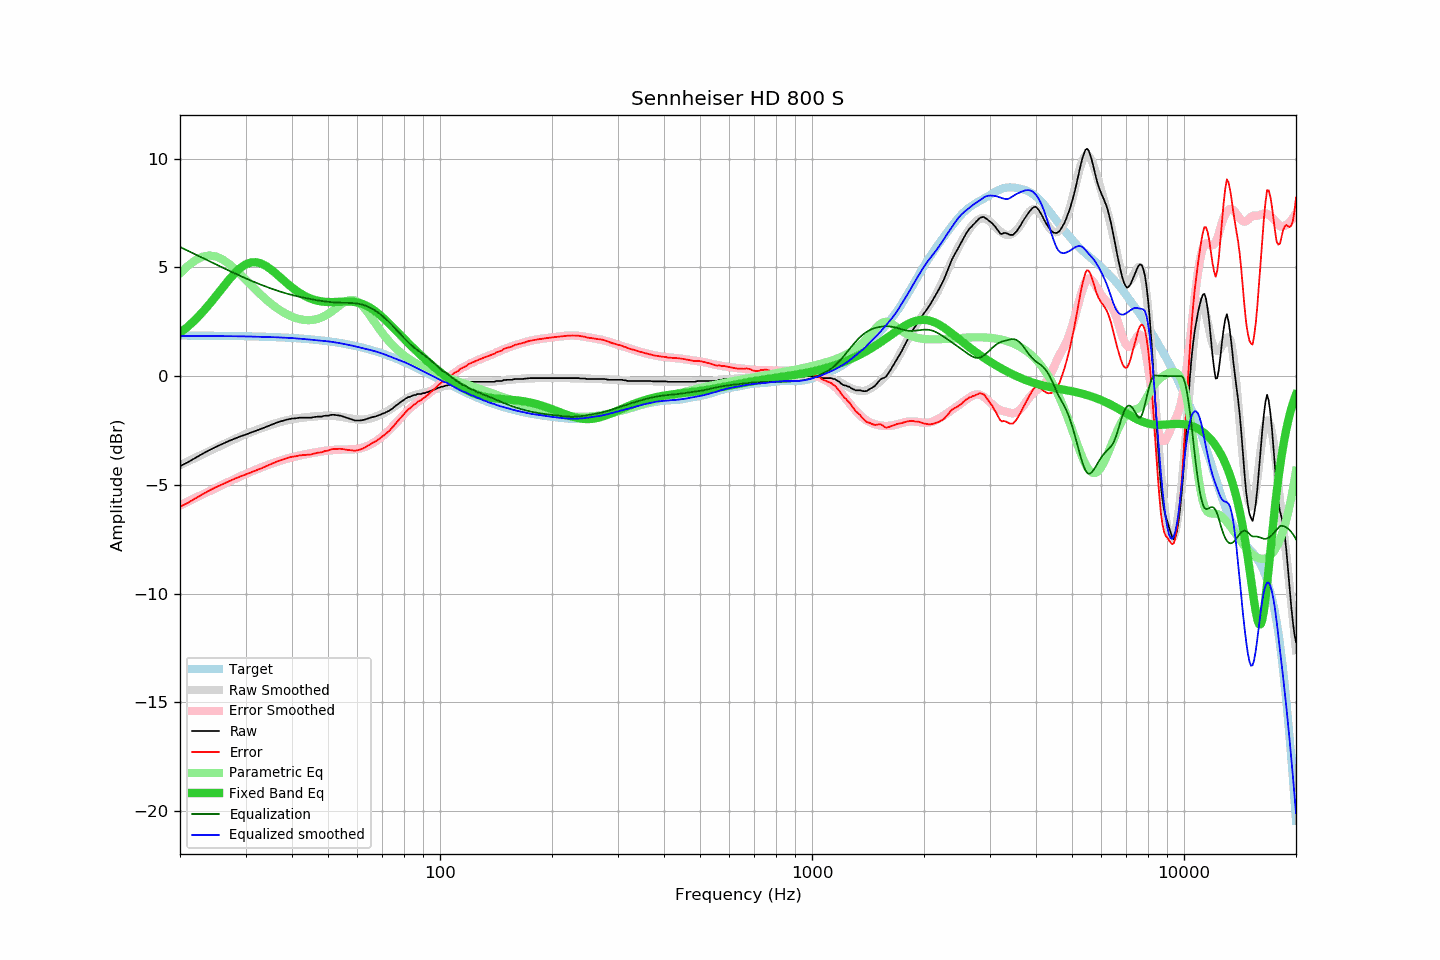

The data file committed next to this chart (first rows):
frequency, raw, error, smoothed, error_smoothed, equalization, parametric_eq, equalized_raw, equalized_smoothed, target
20, -4.14, -6.01, -4.10, -5.94, 5.94, 1.98, 1.80, 1.85, 1.87
21, -3.96, -5.83, -3.92, -5.77, 5.77, 2.28, 1.81, 1.85, 1.87
22, -3.76, -5.62, -3.75, -5.60, 5.60, 2.60, 1.84, 1.85, 1.86
23, -3.57, -5.43, -3.59, -5.44, 5.44, 2.95, 1.87, 1.85, 1.86
24, -3.40, -5.26, -3.44, -5.29, 5.29, 3.31, 1.89, 1.85, 1.86
25, -3.25, -5.11, -3.29, -5.14, 5.14, 3.69, 1.89, 1.85, 1.86
26, -3.12, -4.97, -3.16, -5.00, 5.00, 4.06, 1.88, 1.84, 1.85
27, -2.99, -4.84, -3.02, -4.87, 4.87, 4.41, 1.88, 1.84, 1.85
28, -2.88, -4.73, -2.90, -4.74, 4.74, 4.72, 1.86, 1.84, 1.85
29, -2.78, -4.62, -2.78, -4.62, 4.62, 4.96, 1.84, 1.83, 1.84
30, -2.69, -4.53, -2.67, -4.50, 4.50, 5.14, 1.81, 1.83, 1.84
31, -2.60, -4.43, -2.58, -4.40, 4.40, 5.23, 1.80, 1.82, 1.83
32, -2.51, -4.34, -2.49, -4.30, 4.30, 5.24, 1.79, 1.81, 1.83
33, -2.43, -4.25, -2.40, -4.21, 4.21, 5.19, 1.78, 1.81, 1.82
34, -2.34, -4.15, -2.32, -4.12, 4.12, 5.08, 1.78, 1.80, 1.81
35, -2.25, -4.05, -2.25, -4.04, 4.04, 4.93, 1.79, 1.80, 1.80
36, -2.17, -3.97, -2.18, -3.97, 3.97, 4.76, 1.80, 1.79, 1.80
37, -2.10, -3.89, -2.12, -3.90, 3.90, 4.58, 1.80, 1.78, 1.79
38, -2.04, -3.82, -2.07, -3.84, 3.84, 4.41, 1.80, 1.77, 1.78
39, -1.99, -3.76, -2.02, -3.78, 3.78, 4.24, 1.79, 1.76, 1.77
40, -1.95, -3.71, -1.98, -3.73, 3.73, 4.08, 1.78, 1.75, 1.76
41, -1.94, -3.69, -1.95, -3.69, 3.69, 3.94, 1.75, 1.74, 1.75
42, -1.91, -3.64, -1.92, -3.65, 3.65, 3.82, 1.74, 1.72, 1.73
43, -1.91, -3.63, -1.90, -3.61, 3.61, 3.72, 1.70, 1.71, 1.72
44, -1.91, -3.62, -1.88, -3.58, 3.58, 3.63, 1.67, 1.69, 1.71
45, -1.91, -3.60, -1.87, -3.54, 3.54, 3.56, 1.63, 1.68, 1.69
46, -1.88, -3.56, -1.85, -3.51, 3.51, 3.51, 1.63, 1.66, 1.68
47, -1.86, -3.52, -1.84, -3.48, 3.48, 3.47, 1.62, 1.65, 1.66
48, -1.86, -3.50, -1.83, -3.46, 3.46, 3.44, 1.60, 1.63, 1.64
49, -1.82, -3.45, -1.82, -3.44, 3.44, 3.42, 1.62, 1.62, 1.63
50, -1.82, -3.43, -1.82, -3.42, 3.42, 3.41, 1.60, 1.60, 1.61
51, -1.78, -3.37, -1.82, -3.40, 3.40, 3.41, 1.62, 1.58, 1.59
52, -1.78, -3.35, -1.83, -3.39, 3.39, 3.41, 1.61, 1.56, 1.57
53, -1.80, -3.34, -1.85, -3.38, 3.38, 3.42, 1.58, 1.54, 1.54
54, -1.82, -3.34, -1.87, -3.38, 3.38, 3.42, 1.56, 1.51, 1.52
55, -1.86, -3.36, -1.89, -3.38, 3.38, 3.43, 1.52, 1.49, 1.50
56, -1.91, -3.38, -1.92, -3.38, 3.38, 3.43, 1.47, 1.46, 1.47
57, -1.95, -3.40, -1.94, -3.37, 3.37, 3.43, 1.42, 1.43, 1.45
58, -1.99, -3.41, -1.96, -3.37, 3.37, 3.42, 1.38, 1.41, 1.42
59, -2.04, -3.44, -1.98, -3.36, 3.36, 3.41, 1.32, 1.38, 1.40
60, -2.04, -3.41, -1.99, -3.34, 3.34, 3.39, 1.30, 1.35, 1.37
61, -2.04, -3.38, -2.00, -3.32, 3.32, 3.36, 1.28, 1.32, 1.34
62, -2.02, -3.33, -2.00, -3.29, 3.29, 3.32, 1.27, 1.29, 1.31
63, -1.99, -3.27, -1.99, -3.25, 3.25, 3.27, 1.26, 1.26, 1.28
64, -1.95, -3.20, -1.97, -3.20, 3.20, 3.21, 1.25, 1.23, 1.25
65, -1.91, -3.12, -1.94, -3.14, 3.14, 3.14, 1.23, 1.20, 1.21
66, -1.88, -3.06, -1.91, -3.08, 3.08, 3.07, 1.20, 1.17, 1.18
67, -1.86, -3.01, -1.87, -3.01, 3.01, 2.99, 1.15, 1.14, 1.15
68, -1.82, -2.93, -1.83, -2.94, 2.94, 2.90, 1.12, 1.11, 1.11
69, -1.78, -2.86, -1.78, -2.86, 2.86, 2.81, 1.08, 1.08, 1.08
70, -1.73, -2.77, -1.73, -2.77, 2.77, 2.71, 1.04, 1.04, 1.04
71, -1.69, -2.70, -1.68, -2.68, 2.68, 2.62, 0.99, 1.00, 1.01
72, -1.64, -2.61, -1.62, -2.58, 2.58, 2.52, 0.94, 0.96, 0.97
73, -1.59, -2.52, -1.56, -2.48, 2.48, 2.42, 0.89, 0.92, 0.93
74, -1.52, -2.41, -1.50, -2.38, 2.38, 2.32, 0.86, 0.88, 0.89
75, -1.45, -2.30, -1.43, -2.28, 2.28, 2.21, 0.83, 0.84, 0.85
76, -1.36, -2.17, -1.36, -2.17, 2.17, 2.11, 0.81, 0.81, 0.81
77, -1.29, -2.06, -1.30, -2.06, 2.06, 2.01, 0.77, 0.77, 0.77
78, -1.22, -1.95, -1.23, -1.96, 1.96, 1.91, 0.74, 0.73, 0.73
79, -1.15, -1.84, -1.16, -1.85, 1.85, 1.82, 0.70, 0.69, 0.69
... 553 more rows
